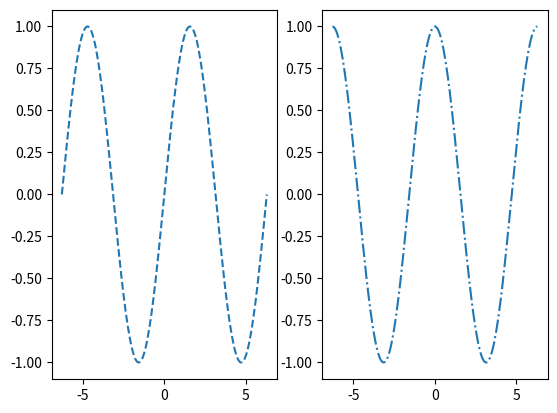

Write Python code to recreate this figure.
# 一行两列子区，分别绘制正弦曲线和余弦曲线
# subplot(numRows,numCols,plotNum) 行列位置

import matplotlib.pyplot as plt
import numpy as np
# 导入可视化和数学模块

# 设置数据
x = np.linspace(-2 * np.pi, 2 * np.pi, 200)
y = np.sin(x)
y1 = np.cos(x)

# set figure 设置画布 1,1 行 2 列第 1 个图形
plt.subplot(121)

plt.plot(x, y, ls="--")

# 设置画布 2，1 行 2 列第 2 个图形
plt.subplot(122)

plt.plot(x, y1, ls="-.")

plt.show()